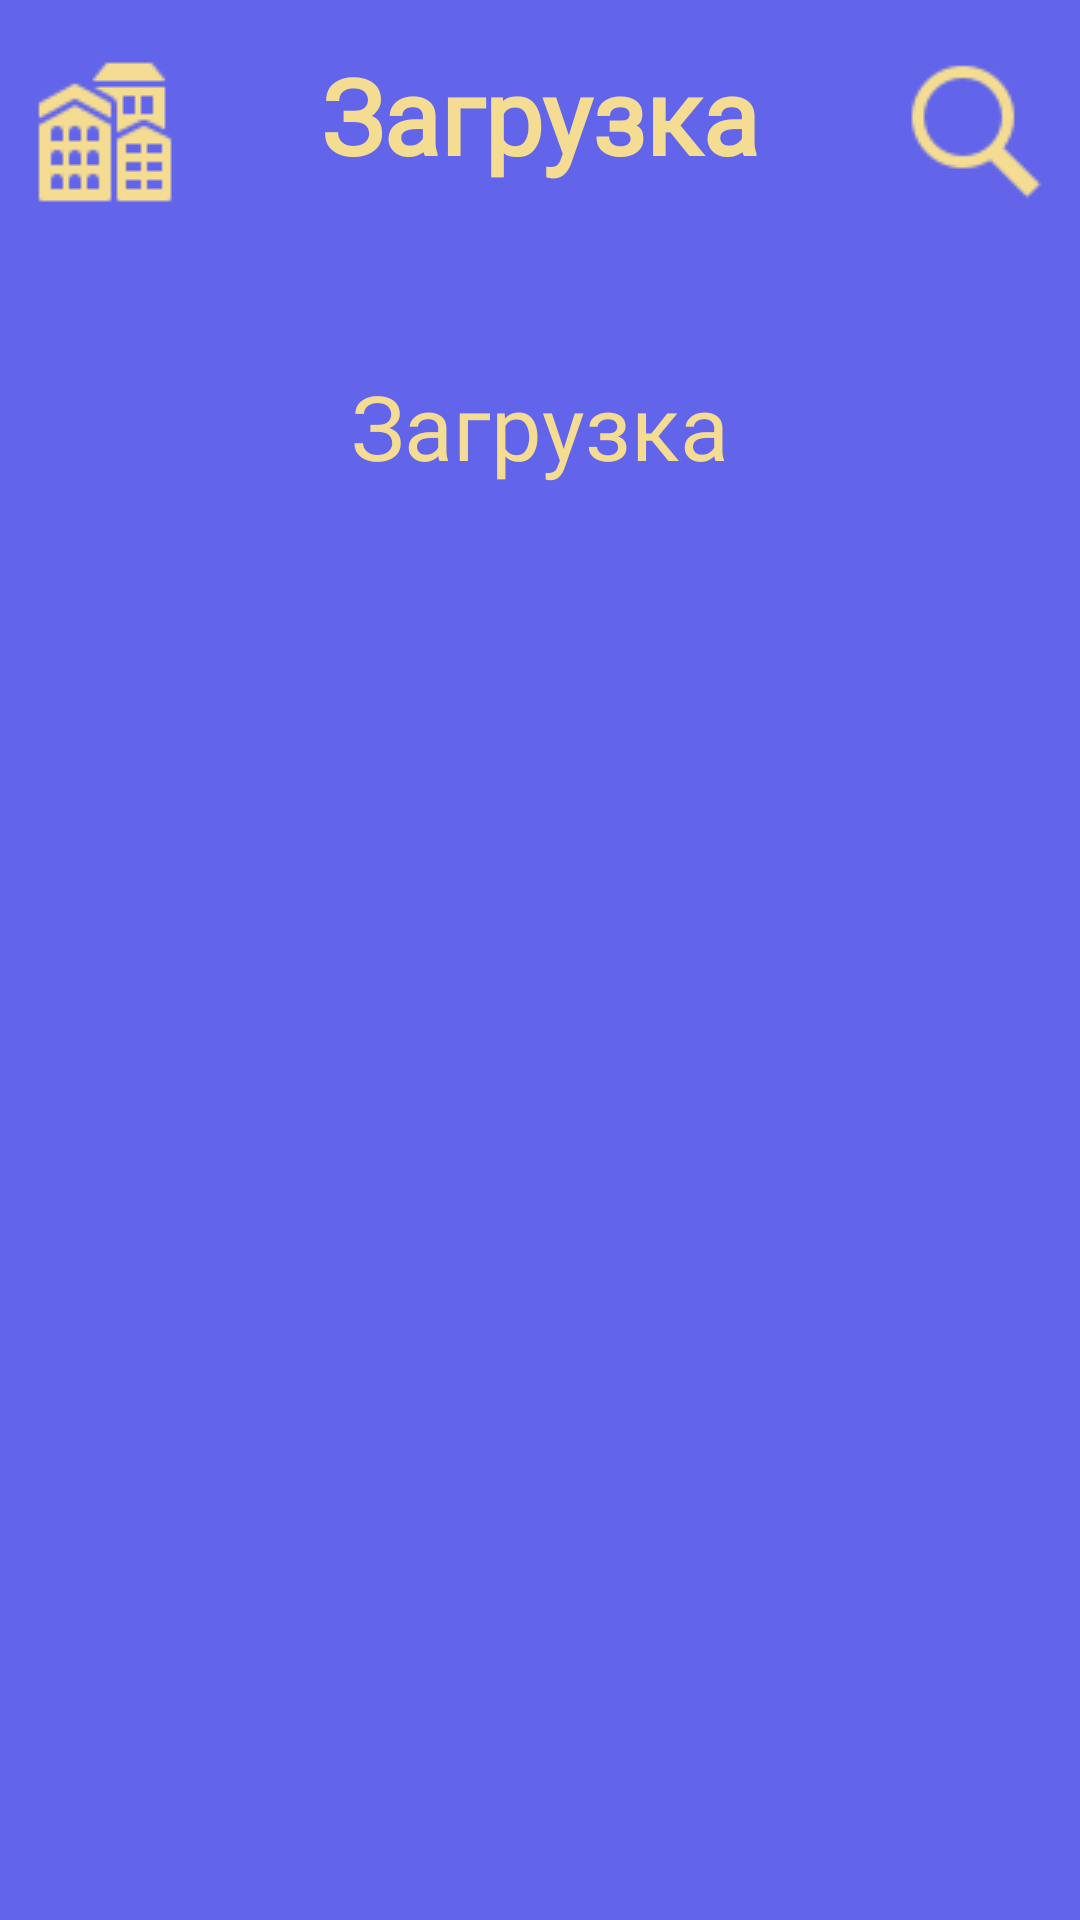

The Android layout XML behind this screen, and the referenced resources:
<!-- AndroidManifest.xml: application theme Theme.SkyCast -->
<!-- res/layout/activity_main.xml -->
<?xml version="1.0" encoding="utf-8"?>
<androidx.constraintlayout.widget.ConstraintLayout xmlns:android="http://schemas.android.com/apk/res/android"
    xmlns:app="http://schemas.android.com/apk/res-auto"
    xmlns:tools="http://schemas.android.com/tools"
    android:id="@+id/main"
    android:layout_width="match_parent"
    android:layout_height="match_parent"
    android:background="@color/col2"
    tools:context=".MainActivity">

    <TextView
        android:id="@+id/cityTView"
        android:layout_width="wrap_content"
        android:layout_height="wrap_content"
        android:maxWidth="270dp"
        android:layout_marginStart="180dp"
        android:layout_marginTop="15dp"
        android:layout_marginEnd="180dp"
        android:fontFamily="@font/font_cheri"
        android:text="Загрузка"
        android:textColor="@color/col1"
        android:textAlignment="center"
        android:textSize="35sp"
        android:textStyle="bold"
        app:layout_constraintEnd_toEndOf="parent"
        app:layout_constraintStart_toStartOf="parent"
        app:layout_constraintTop_toTopOf="parent" />

    <TextView
        android:id="@+id/weatherTView"
        android:layout_width="wrap_content"
        android:layout_height="wrap_content"
        android:layout_marginStart="177dp"
        android:layout_marginTop="60dp"
        android:layout_marginEnd="177dp"
        android:text="Загрузка"
        android:textSize="30sp"
        android:fontFamily="@font/font_cheri"
        android:textColor="@color/col1"
        app:layout_constraintEnd_toEndOf="parent"
        app:layout_constraintStart_toStartOf="parent"
        app:layout_constraintTop_toBottomOf="@+id/cityTView" />

    <TextView
        android:id="@+id/tempTView"
        android:layout_width="144dp"
        android:layout_height="86dp"
        android:layout_marginTop="16dp"
        android:layout_marginEnd="70dp"
        android:fontFamily="@font/font_cheri"
        android:text=""
        android:textColor="@color/white"
        android:textSize="60sp"
        android:textStyle="bold"
        app:layout_constraintEnd_toEndOf="parent"
        app:layout_constraintHorizontal_bias="0.751"
        app:layout_constraintStart_toStartOf="parent"
        app:layout_constraintTop_toBottomOf="@+id/weatherTView" />

    <ImageView
        android:id="@+id/iconTempImage"
        android:visibility="gone"
        android:layout_width="86dp"
        android:layout_height="77dp"
        android:layout_marginStart="28dp"
        android:layout_marginTop="20dp"
        android:layout_marginEnd="153dp"
        app:layout_constraintEnd_toEndOf="parent"
        app:layout_constraintHorizontal_bias="0.188"
        app:layout_constraintStart_toEndOf="@+id/tempTView"
        app:layout_constraintTop_toBottomOf="@+id/weatherTView"
        app:srcCompat="@drawable/cloud_weather_icon" />

    <ImageButton
        android:id="@+id/menuButton"
        android:layout_width="50dp"
        android:layout_height="56dp"
        android:layout_marginStart="10dp"
        android:layout_marginTop="16dp"
        android:background="#00FFFFFF"
        android:contentDescription="menuButton"
        app:layout_constraintStart_toStartOf="parent"
        app:layout_constraintTop_toTopOf="parent"
        app:srcCompat="@drawable/icon_cities50" />

    <ImageButton
        android:id="@+id/searchButton"
        android:layout_width="50dp"
        android:layout_height="56dp"
        android:layout_marginTop="16dp"
        android:layout_marginEnd="10dp"
        android:background="#00FFFFFF"
        android:contentDescription="searchButton"
        app:layout_constraintEnd_toEndOf="parent"
        app:layout_constraintTop_toTopOf="parent"
        app:srcCompat="@drawable/search_icon" />

    <androidx.recyclerview.widget.RecyclerView
        android:id="@+id/recyclerView"
        android:layout_width="380dp"
        android:layout_height="200dp"
        android:layout_marginStart="15dp"
        android:layout_marginTop="10dp"
        android:layout_marginEnd="15dp"
        android:orientation="horizontal"
        android:scrollbars="horizontal"
        app:layout_constraintEnd_toEndOf="parent"
        app:layout_constraintStart_toStartOf="parent"
        app:layout_constraintTop_toBottomOf="@+id/tempTView" />

</androidx.constraintlayout.widget.ConstraintLayout>
<!-- resources referenced by this layout -->
<resources>
  <color name="col1">#F4DC92</color>
  <color name="col2">#6265EA</color>
  <color name="white">#FFFFFFFF</color>
  <!-- drawable cloud_weather_icon: png bitmap (drawable, 1964 bytes) -->
  <!-- drawable icon_cities50: png bitmap (drawable, 877 bytes) -->
  <!-- drawable search_icon: png bitmap (drawable, 959 bytes) -->
  <style name="Theme.SkyCast" parent="Base.Theme.SkyCast" />
  <style name="Base.Theme.SkyCast" parent="Theme.Material3.DayNight.NoActionBar">
          
          
      </style>
</resources>
